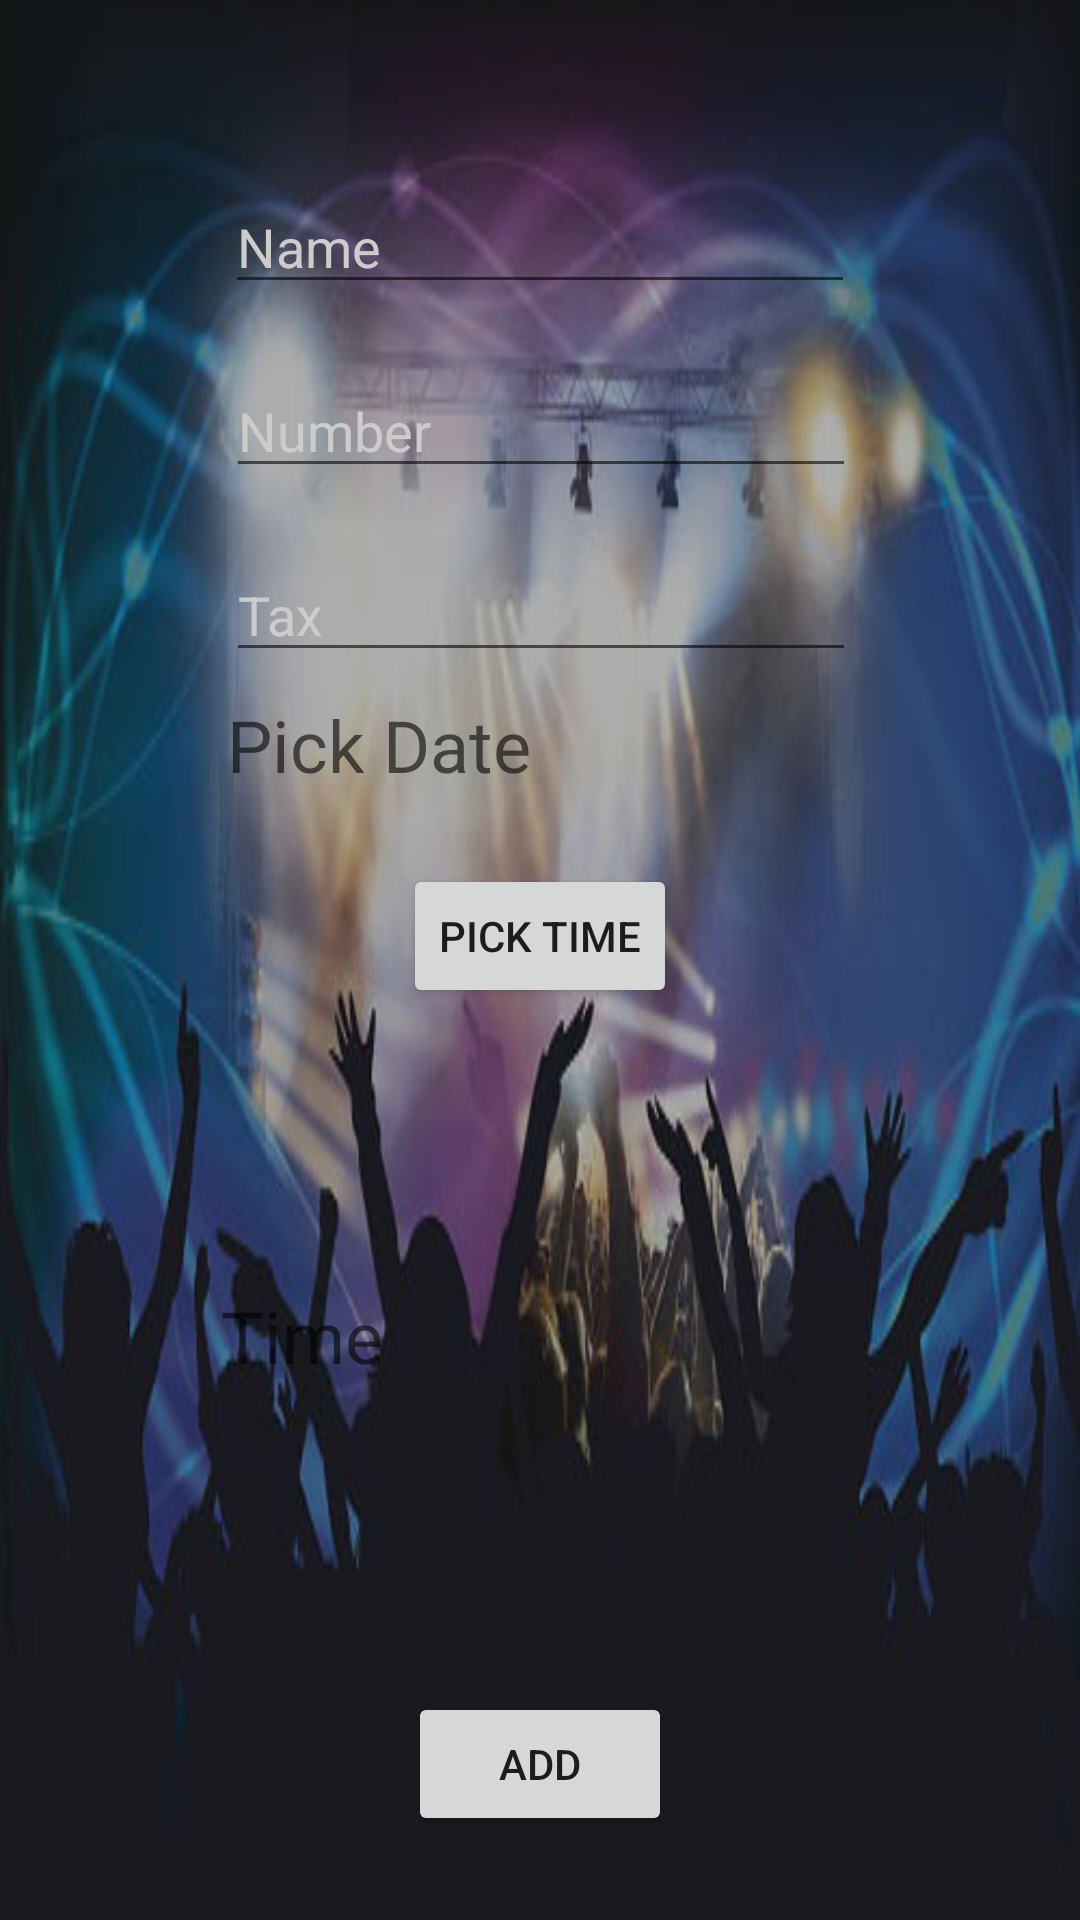

Reconstruct the res/layout file that produces this screen, plus the resources it refers to.
<!-- AndroidManifest.xml: application theme AppTheme -->
<!-- res/layout/activity_add.xml -->
<?xml version="1.0" encoding="utf-8"?>
<android.support.constraint.ConstraintLayout xmlns:android="http://schemas.android.com/apk/res/android"
    xmlns:app="http://schemas.android.com/apk/res-auto"
    xmlns:tools="http://schemas.android.com/tools"
    android:background="@drawable/test"
    android:layout_width="match_parent"
    android:layout_height="match_parent"
    tools:context="com.example.partyup.AddActivity">

    <EditText
        android:id="@+id/txtName"
        android:layout_width="wrap_content"
        android:layout_height="wrap_content"
        android:layout_marginEnd="8dp"
        android:layout_marginStart="8dp"
        android:layout_marginTop="60dp"
        android:ems="10"
        android:hint="Name "
        android:inputType="textPersonName"
        android:textColor="#FFF"
        android:textColorHint="#CCC"
        app:layout_constraintEnd_toEndOf="parent"
        app:layout_constraintStart_toStartOf="parent"
        app:layout_constraintTop_toTopOf="parent" />

    <EditText
        android:id="@+id/txtNumber"
        android:layout_width="wrap_content"
        android:layout_height="wrap_content"
        android:layout_marginEnd="8dp"
        android:layout_marginStart="8dp"
        android:layout_marginTop="20dp"
        android:ems="10"
        android:hint="Number"
        android:inputType="phone"
        android:textColor="#FFF"
        android:textColorHint="#CCC"
        app:layout_constraintEnd_toEndOf="parent"
        app:layout_constraintHorizontal_bias="0.503"
        app:layout_constraintStart_toStartOf="parent"
        app:layout_constraintTop_toBottomOf="@+id/txtName" />

    <EditText
        android:id="@+id/txtTax"
        android:layout_width="wrap_content"
        android:layout_height="wrap_content"
        android:layout_marginEnd="8dp"
        android:layout_marginStart="8dp"
        android:layout_marginTop="20dp"
        android:ems="10"
        android:hint="Tax"
        android:inputType="textPersonName"
        android:textColor="#FFF"
        android:textColorHint="#CCC"
        app:layout_constraintEnd_toEndOf="parent"
        app:layout_constraintHorizontal_bias="0.503"
        app:layout_constraintStart_toStartOf="parent"
        app:layout_constraintTop_toBottomOf="@+id/txtNumber" />

    <Button
        android:id="@+id/btnSubmit"
        android:layout_width="wrap_content"
        android:layout_height="wrap_content"
        android:layout_marginBottom="28dp"
        android:layout_marginEnd="8dp"
        android:layout_marginStart="8dp"
        android:autoText="true"
        android:text="ADD"
        app:layout_constraintBottom_toBottomOf="parent"
        app:layout_constraintEnd_toEndOf="parent"
        app:layout_constraintStart_toStartOf="parent"
        tools:autoText="false"
        tools:background="#3e477b"
        tools:textColor="?attr/colorBackgroundFloating" />

    <Button
        android:id="@+id/btnTime"
        android:layout_width="wrap_content"
        android:layout_height="wrap_content"
        android:layout_marginEnd="8dp"
        android:layout_marginStart="8dp"
        android:layout_marginTop="8dp"
        android:text="Pick time"
        app:layout_constraintEnd_toEndOf="parent"
        app:layout_constraintStart_toStartOf="parent"
        app:layout_constraintTop_toBottomOf="@+id/tvDate" />

    <TextView
        android:id="@+id/tvDate"
        android:layout_width="209dp"
        android:layout_height="48dp"
        android:layout_marginEnd="8dp"
        android:layout_marginStart="8dp"
        android:layout_marginTop="8dp"
        android:text="Pick Date"
        android:textAppearance="@style/TextAppearance.AppCompat.Display1"
        android:textSize="24sp"
        android:visibility="visible"
        app:layout_constraintEnd_toEndOf="parent"
        app:layout_constraintStart_toStartOf="parent"
        app:layout_constraintTop_toBottomOf="@+id/txtTax"
        tools:textColor="?attr/colorButtonNormal" />

    <TextView
        android:id="@+id/tvTime"
        android:layout_width="213dp"
        android:layout_height="42dp"
        android:layout_marginBottom="8dp"
        android:layout_marginEnd="8dp"
        android:layout_marginStart="8dp"
        android:layout_marginTop="8dp"
        android:text="Time"
        android:textAppearance="@style/TextAppearance.AppCompat.Display1"
        android:textSize="24sp"
        android:visibility="visible"
        app:layout_constraintBottom_toTopOf="@+id/btnSubmit"
        app:layout_constraintEnd_toEndOf="parent"
        app:layout_constraintStart_toStartOf="parent"
        app:layout_constraintTop_toBottomOf="@+id/btnTime"
        tools:textColor="#ffffff" />

</android.support.constraint.ConstraintLayout>
<!-- resources referenced by this layout -->
<resources>
  <!-- drawable test: jpg bitmap (drawable, 39903 bytes) -->
  <style name="AppTheme" parent="Theme.AppCompat.Light.DarkActionBar">
          
          <item name="colorPrimary">@color/colorPrimary</item>
          <item name="colorPrimaryDark">@color/colorPrimaryDark</item>
          <item name="colorAccent">@color/colorAccent</item>
          <item name="android:textColorHint">#B9B7A7</item>
      </style>
  <color name="colorPrimary">#050506</color>
  <color name="colorPrimaryDark">#303F9F</color>
  <color name="colorAccent">#FF4081</color>
</resources>
